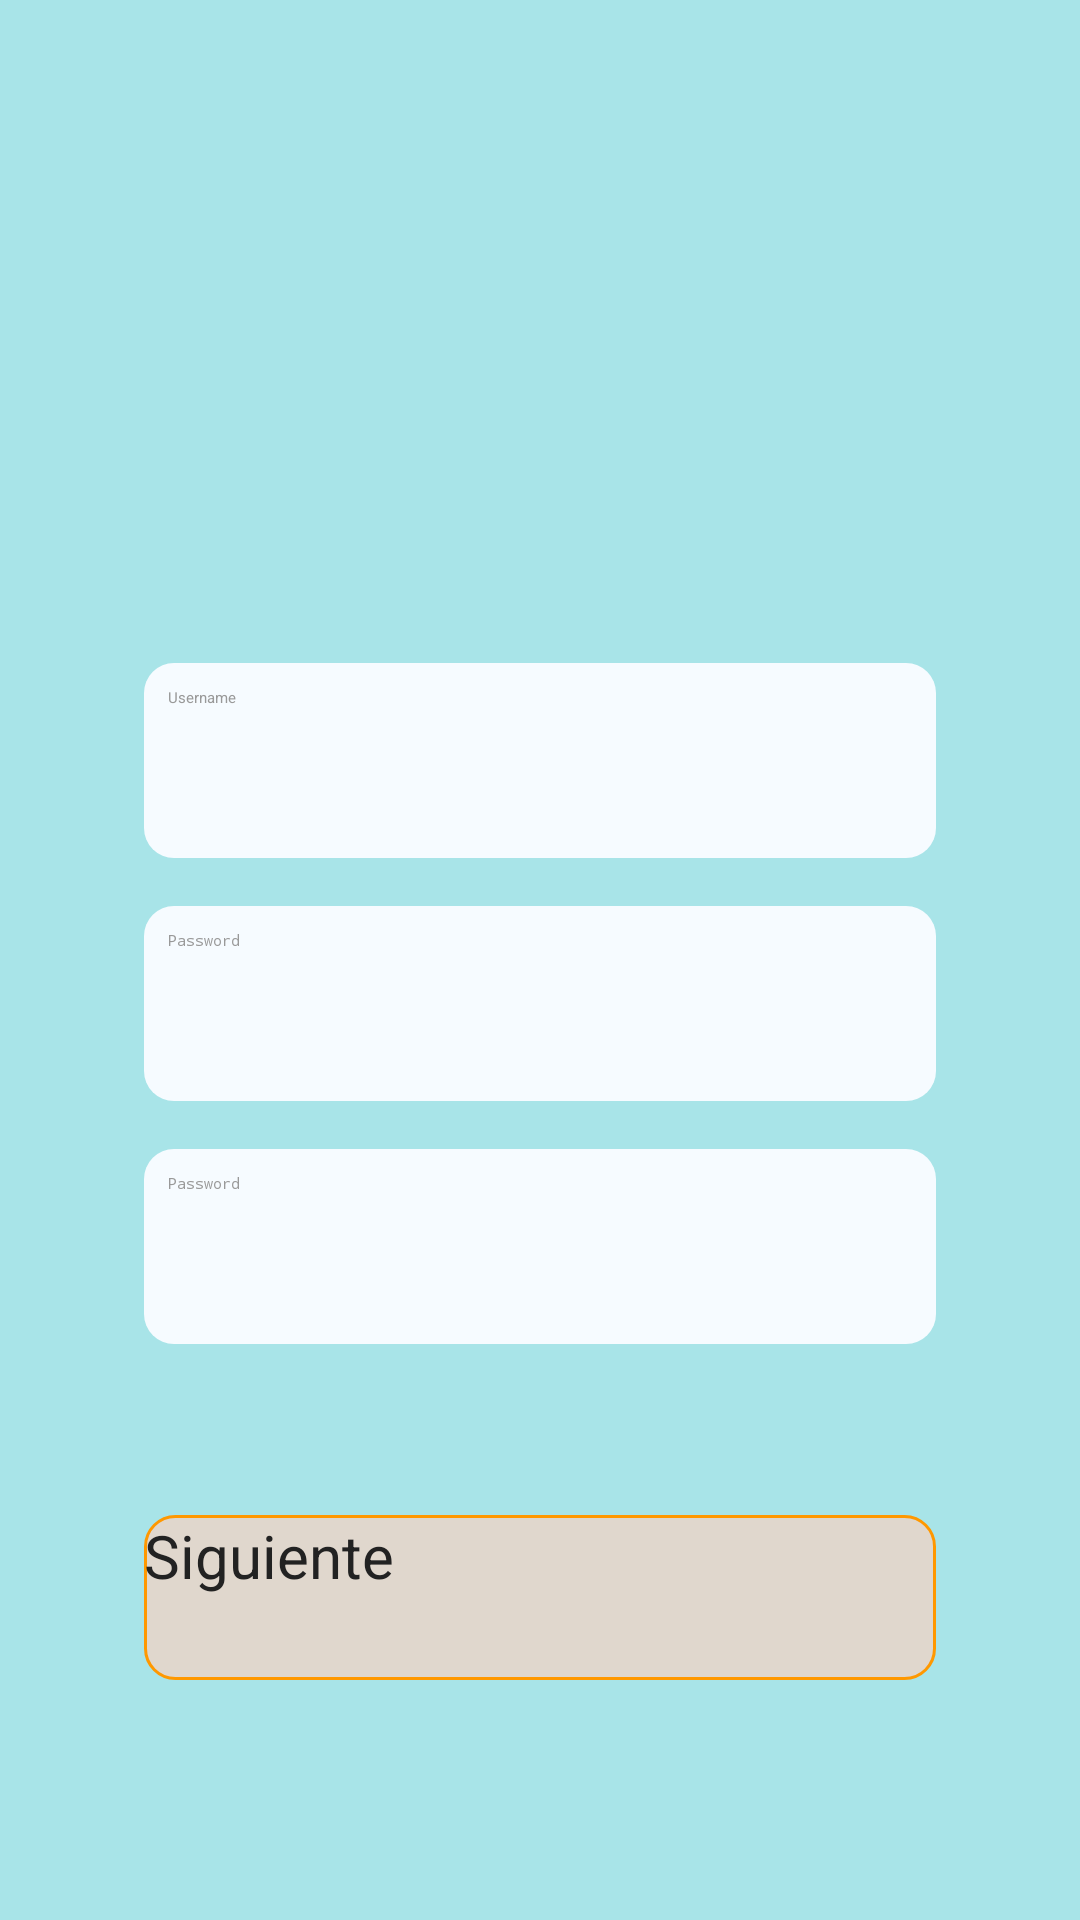

Here is an Android app screen rendered from its layout file. Give the layout XML and the strings, colors and styles it references.
<!-- AndroidManifest.xml: application theme Theme.Club -->
<!-- res/layout/activity_reg_usr_pass_form.xml -->
<?xml version="1.0" encoding="utf-8"?>
<androidx.constraintlayout.widget.ConstraintLayout xmlns:android="http://schemas.android.com/apk/res/android"
    xmlns:app="http://schemas.android.com/apk/res-auto"
    xmlns:tools="http://schemas.android.com/tools"
    android:id="@+id/main"
    android:layout_width="match_parent"
    android:layout_height="match_parent"
    android:background="@color/c_fondo_ppal"
    tools:context=".RegUsrPassForm">

    
    <LinearLayout
        android:layout_width="match_parent"
        android:layout_height="wrap_content"
        android:orientation="vertical"
        app:layout_constraintTop_toBottomOf="@+id/imageView"
        app:layout_constraintBottom_toTopOf="@+id/btnSiguiente">


        <androidx.appcompat.widget.AppCompatEditText
            android:id="@+id/inputUser"
            android:inputType="text"
            android:hint="Username"
            android:textColor="#999999"
            android:layout_width="match_parent"
            android:layout_marginTop="32dp"
            android:layout_marginLeft="48dp"
            android:layout_marginRight="48dp"
            android:layout_height="65dp"
            android:background="@drawable/input_background"
            android:contentDescription="Campo para nombre de usuario"
            android:elevation="15dp"
            android:padding="8dp"
            app:layout_constraintEnd_toEndOf="parent"
            app:layout_constraintHorizontal_bias="0.496"
            app:layout_constraintStart_toStartOf="parent"
            app:layout_constraintTop_toBottomOf="@+id/imageView"
            tools:ignore="MissingConstraints" />

        <androidx.appcompat.widget.AppCompatEditText
            android:id="@+id/inputPass1"
            android:layout_width="match_parent"
            android:layout_height="65dp"
            android:layout_marginLeft="48dp"
            android:layout_marginTop="16dp"
            android:layout_marginRight="48dp"
            android:background="@drawable/input_background"
            android:elevation="15dp"
            android:inputType="textWebPassword"
            android:padding="8dp"
            android:hint="Password"
            android:textAlignment="textStart"
            android:textColor="#999999"
            app:layout_constraintEnd_toEndOf="parent"
            app:layout_constraintHorizontal_bias="0.52"
            app:layout_constraintStart_toStartOf="parent"
            app:layout_constraintTop_toBottomOf="@+id/inputUser"
            tools:ignore="MissingConstraints" />

        <androidx.appcompat.widget.AppCompatEditText
            android:id="@+id/inputPass2"
            android:inputType="textWebPassword"
            android:hint="Password"
            android:textColor="#999999"
            android:textAlignment="textStart"
            android:layout_width="match_parent"
            android:layout_marginLeft="48dp"
            android:layout_marginRight="48dp"
            android:layout_marginBottom="32dp"

            android:layout_height="65dp"
            android:layout_marginTop="16dp"
            android:background="@drawable/input_background"
            android:elevation="15dp"
            android:padding="8dp"
            app:layout_constraintEnd_toEndOf="parent"
            app:layout_constraintHorizontal_bias="0.503"
            app:layout_constraintStart_toStartOf="parent"
            app:layout_constraintTop_toBottomOf="@+id/inputPass1"
            tools:ignore="MissingConstraints" />

    </LinearLayout>

    <androidx.appcompat.widget.AppCompatButton
        android:id="@+id/btnSiguiente"
        android:layout_width="match_parent"
        android:layout_marginLeft="48dp"
        android:layout_marginRight="48dp"
        android:layout_height="55dp"
        android:layout_marginBottom="80dp"
        android:background="@drawable/button_background"
        android:contentDescription="boton Aceptar"
        android:text="Siguiente"
        android:textColor="#222222"
        android:textSize="20sp"
        app:layout_constraintBottom_toBottomOf="parent"
        app:layout_constraintEnd_toEndOf="parent"
        app:layout_constraintStart_toStartOf="parent"
        tools:ignore="MissingConstraints" />

    <ImageView
        android:id="@+id/imageView"
        android:layout_width="123dp"
        android:layout_height="84dp"
        android:layout_marginTop="80dp"
        app:layout_constraintEnd_toEndOf="parent"
        app:layout_constraintStart_toStartOf="parent"
        app:layout_constraintTop_toTopOf="parent"
        app:srcCompat="@drawable/header2" />

</androidx.constraintlayout.widget.ConstraintLayout>
<!-- resources referenced by this layout -->
<resources>
  <color name="c_fondo_ppal">#A8E4E8</color>
  <!-- drawable back: jpg bitmap (drawable, 9123 bytes) -->
  <!-- drawable button_background (drawable) -->
  <?xml version="1.0" encoding="utf-8"?>
  <selector xmlns:android="http://schemas.android.com/apk/res/android">
  <item>
      <shape android:shape="rectangle">
          <corners android:radius="10dp"/>
          <solid android:color="#E0D7CD"/>
          <stroke android:color="#FF9800"/>
          <stroke android:width="3px"/>
  
      </shape>
  </item>
  </selector>
  <!-- drawable header2: jpg bitmap (drawable, 12200 bytes) -->
  <!-- drawable input_background (drawable) -->
  <?xml version="1.0" encoding="utf-8"?>
  <selector xmlns:android="http://schemas.android.com/apk/res/android">
      <item>
          <shape android:shape="rectangle">
              <corners android:radius="10dp"/>
              <solid android:color="#F6FBFF"/>
  
          </shape>
      </item>
  </selector>
  <!-- drawable shut: jpg bitmap (drawable, 8937 bytes) -->
</resources>
